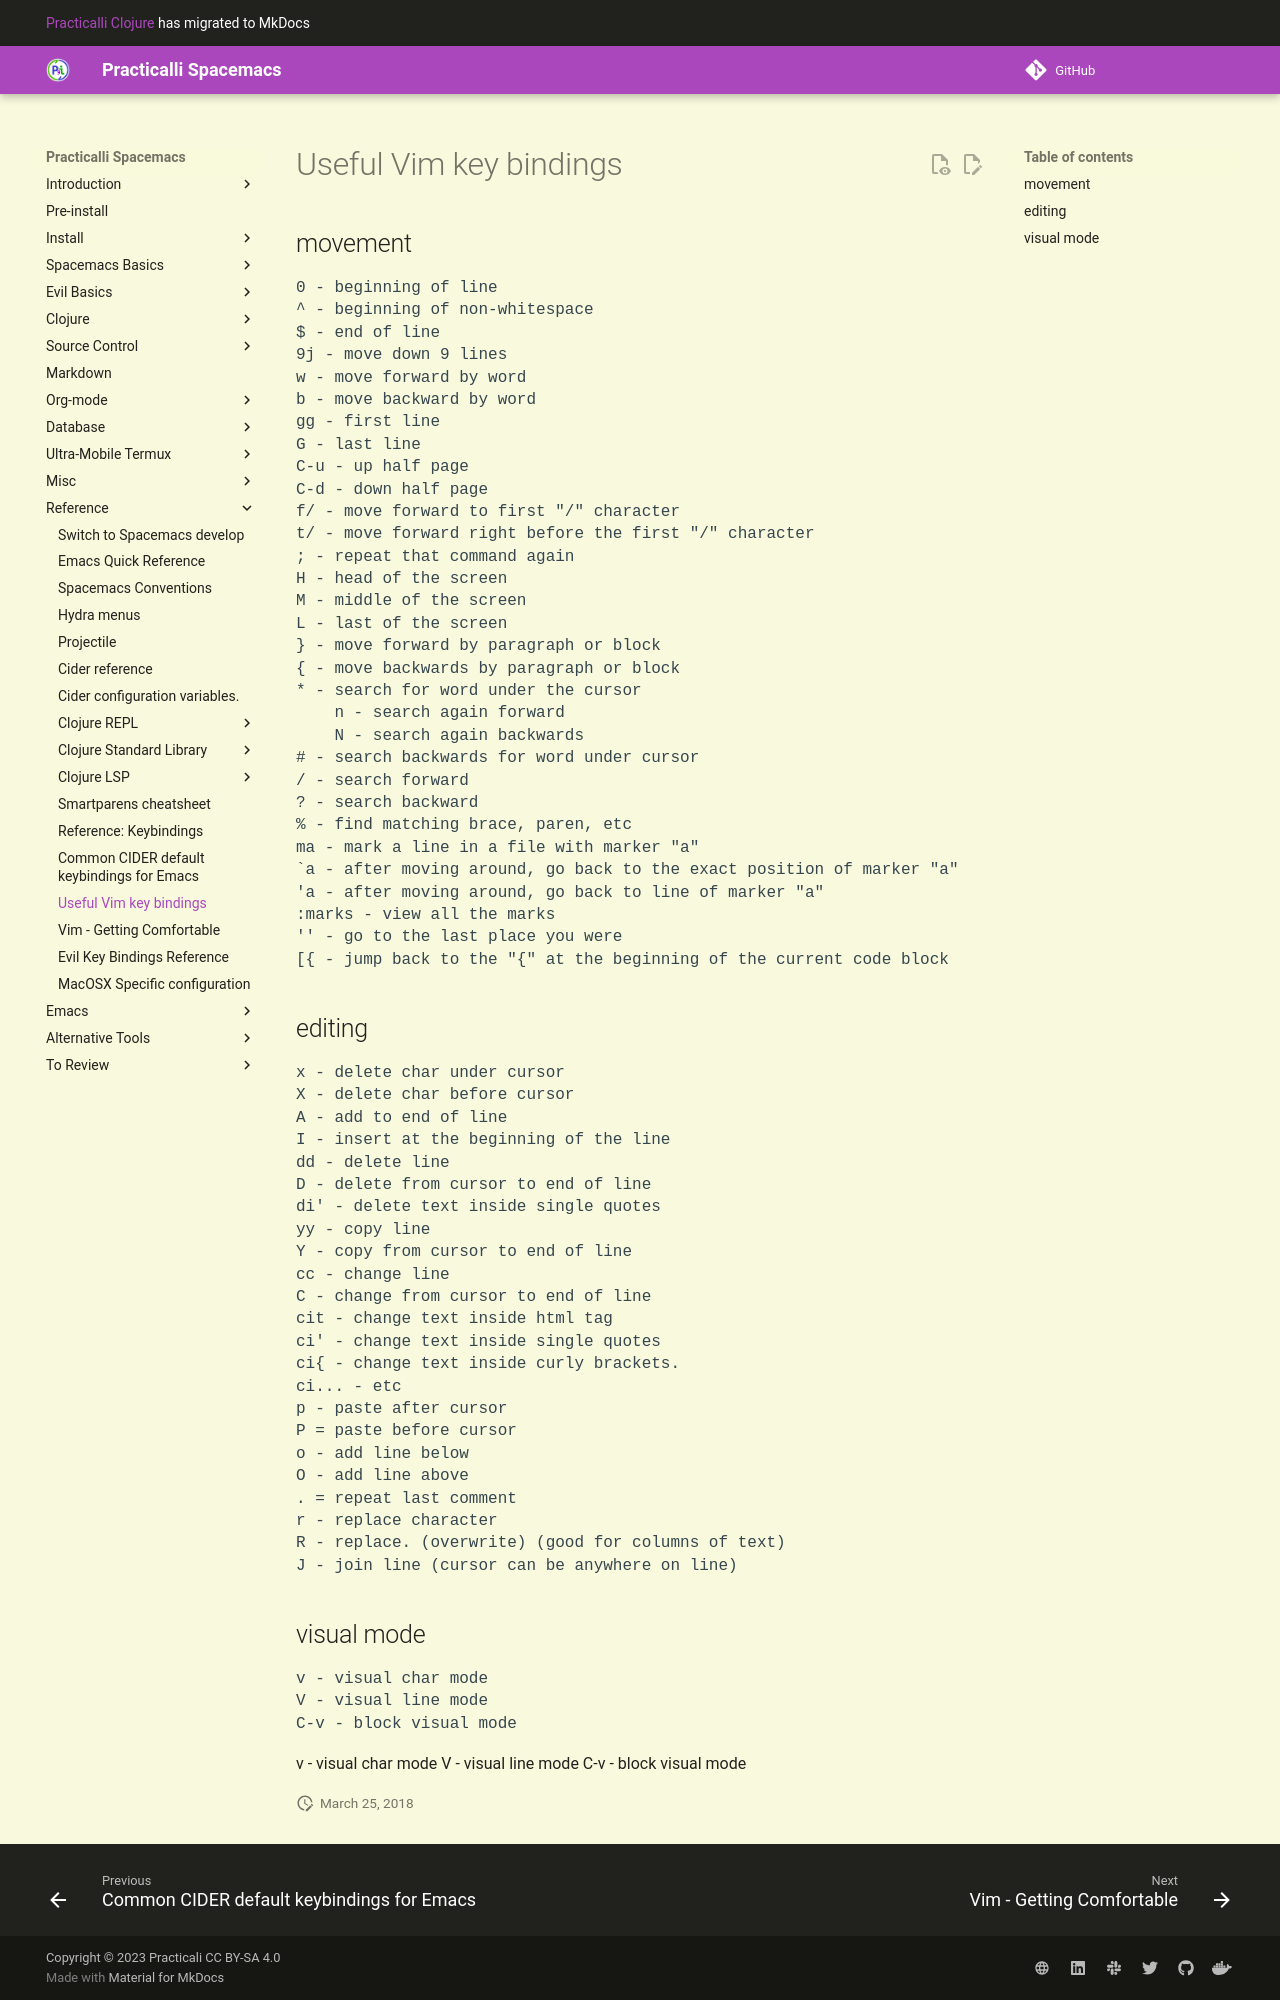

repository: practicalli/spacemacs · page: reference/keybindings/vim-keybindings/index.html · generator: mkdocs

# Useful Vim key bindings

## movement

<pre>
0 - beginning of line
^ - beginning of non-whitespace
$ - end of line
9j - move down 9 lines
w - move forward by word
b - move backward by word
gg - first line
G - last line
C-u - up half page
C-d - down half page
f/ - move forward to first "/" character
t/ - move forward right before the first "/" character
; - repeat that command again
H - head of the screen
M - middle of the screen
L - last of the screen
} - move forward by paragraph or block
{ - move backwards by paragraph or block
* - search for word under the cursor
    n - search again forward
    N - search again backwards
# - search backwards for word under cursor
/ - search forward
? - search backward
% - find matching brace, paren, etc
ma - mark a line in a file with marker "a"
`a - after moving around, go back to the exact position of marker "a"
'a - after moving around, go back to line of marker "a"
:marks - view all the marks
'' - go to the last place you were
[{ - jump back to the "{" at the beginning of the current code block
</pre>

## editing

<pre>
x - delete char under cursor
X - delete char before cursor
A - add to end of line
I - insert at the beginning of the line
dd - delete line
D - delete from cursor to end of line
di' - delete text inside single quotes
yy - copy line
Y - copy from cursor to end of line
cc - change line
C - change from cursor to end of line
cit - change text inside html tag
ci' - change text inside single quotes
ci{ - change text inside curly brackets.
ci... - etc
p - paste after cursor
P = paste before cursor
o - add line below
O - add line above
. = repeat last comment
r - replace character
R - replace. (overwrite) (good for columns of text)
J - join line (cursor can be anywhere on line)
</pre>
